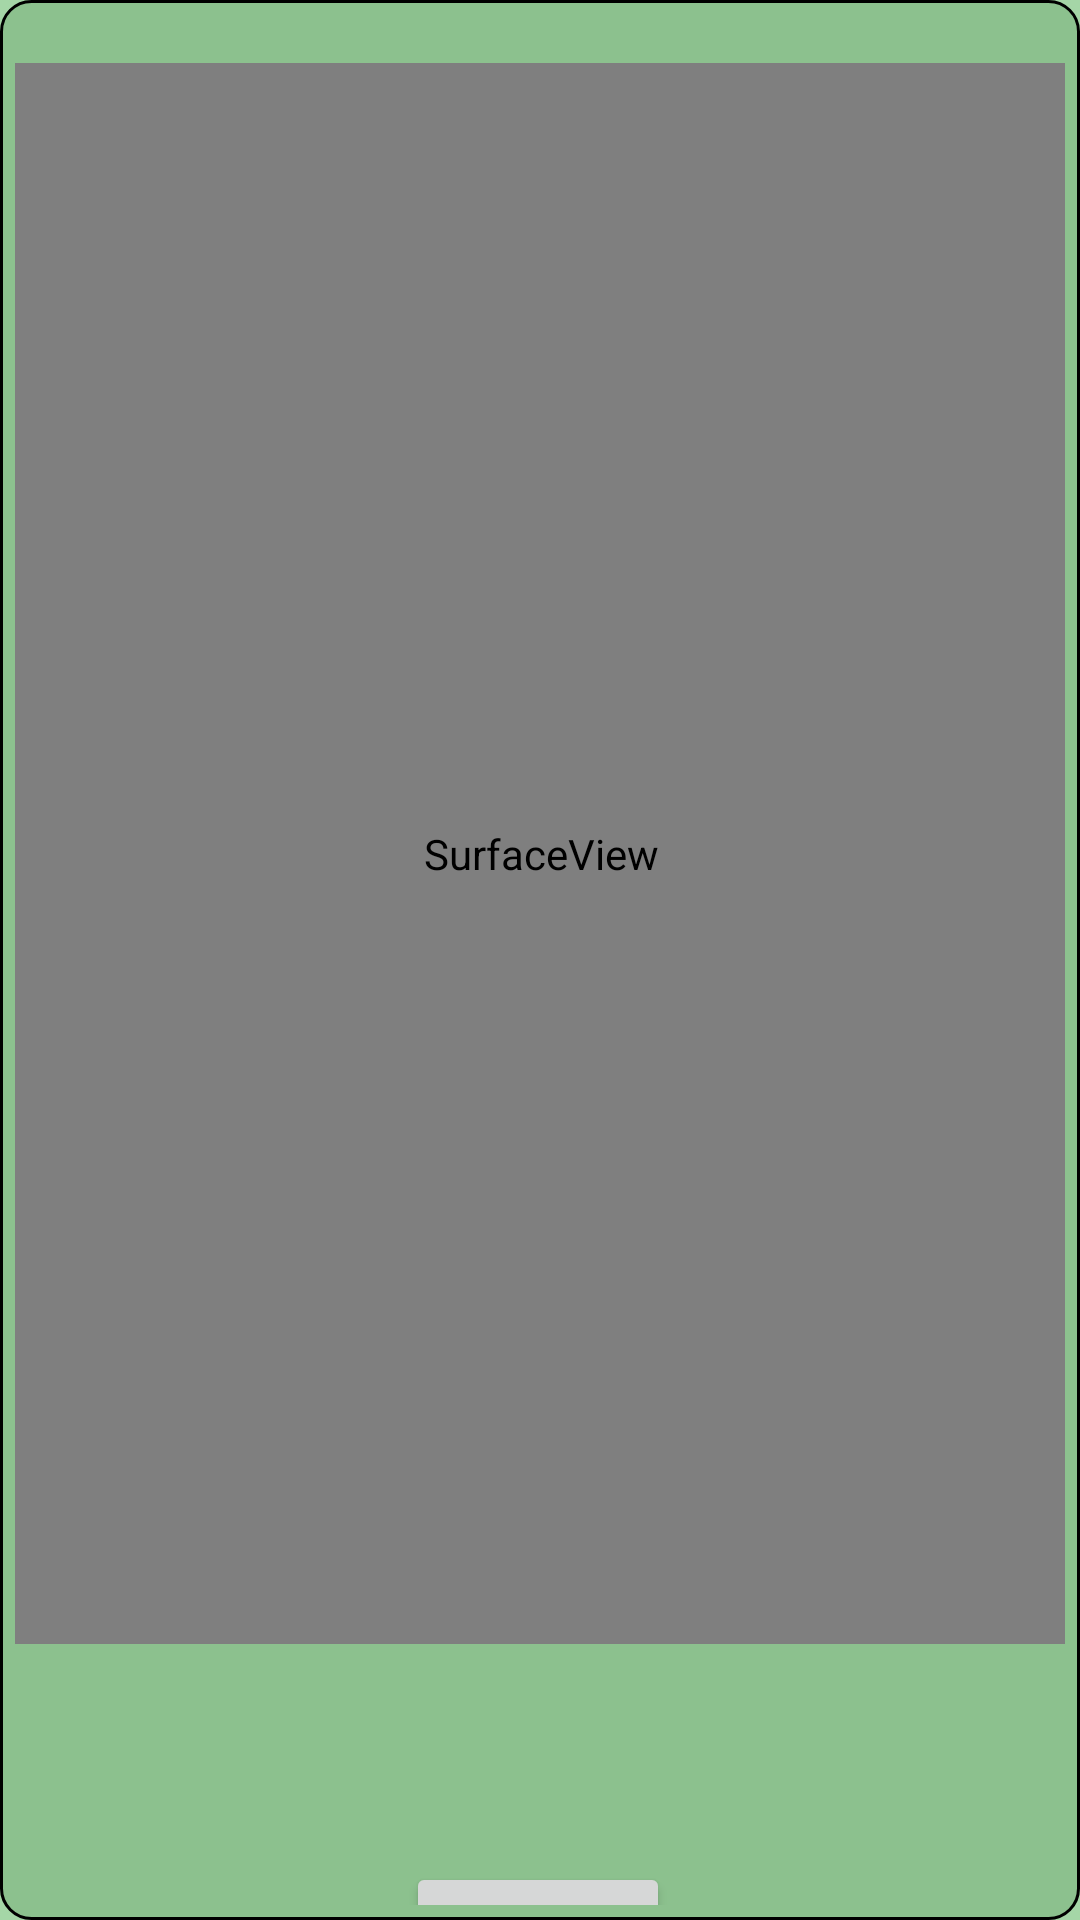

Layout XML and referenced resources for this Android screen:
<!-- AndroidManifest.xml: application theme AppTheme -->
<!-- res/layout/leer_puntos_fragment.xml -->
<?xml version="1.0" encoding="utf-8"?>
<androidx.constraintlayout.widget.ConstraintLayout xmlns:android="http://schemas.android.com/apk/res/android"
    xmlns:app="http://schemas.android.com/apk/res-auto"
    xmlns:tools="http://schemas.android.com/tools"
    android:layout_width="match_parent"
    android:layout_height="match_parent"
    android:background="@drawable/estilo_btn"
    tools:context=".nuevaspantallas.usuario.leerpuntos.LeerPuntosFragment">

    <SurfaceView
        android:id="@+id/camera_view"
        android:layout_width="397dp"
        android:layout_height="527dp"
        android:layout_alignParentLeft="true"
        android:layout_centerVertical="true"
        android:layout_marginTop="16dp"
        app:layout_constraintEnd_toEndOf="parent"
        app:layout_constraintStart_toStartOf="parent"
        app:layout_constraintTop_toTopOf="parent" />

    <Button
        android:id="@+id/btn_leer_qr"
        android:layout_width="wrap_content"
        android:layout_height="wrap_content"
        android:layout_marginTop="76dp"
        android:text="Leer"
        app:layout_constraintBottom_toBottomOf="parent"
        app:layout_constraintEnd_toEndOf="parent"
        app:layout_constraintHorizontal_bias="0.498"
        app:layout_constraintStart_toStartOf="parent"
        app:layout_constraintTop_toBottomOf="@+id/camera_view"
        app:layout_constraintVertical_bias="0.092" />

</androidx.constraintlayout.widget.ConstraintLayout>
<!-- resources referenced by this layout -->
<resources>
  <!-- drawable estilo_btn (drawable) -->
  <?xml version="1.0" encoding="utf-8"?>
  <shape xmlns:android="http://schemas.android.com/apk/res/android"
      android:shape="rectangle">
      <stroke
          android:color="#000000"  android:width="1dp"/>
      <corners android:radius="10dp"/>
      <solid android:color="#8CC18E"/>
  
  
      <padding android:bottom="5dp"
          android:left="5dp"
          android:right="5dp"
          android:top="5dp"/>
  </shape>
  <style name="AppTheme" parent="Theme.MaterialComponents.Light.DarkActionBar">
  
          <item name="colorPrimaryDark">@color/primaryDarkColor</item>
          <item name="colorAccent">@color/secondaryLightColor</item>
  
          <item name="colorPrimary">#212121</item>
          <item name="colorPrimaryVariant">#000000</item>
          <item name="colorOnPrimary">#FFFFFF</item>
          <item name="colorSecondary">#2962FF</item>
          <item name="colorSecondaryVariant">#0039CB</item>
          <item name="colorOnSecondary">#FFFFFF</item>
          <item name="colorError">#F44336</item>
          <item name="colorOnError">#FFFFFF</item>
          <item name="colorSurface">#FFFFFF</item>
          <item name="colorOnSurface">#212121</item>
          <item name="android:colorBackground">@color/primaryColor</item>
          <item name="colorOnBackground">#212121</item>
          
      </style>
  <color name="primaryDarkColor">#75a478</color>
  <color name="secondaryLightColor">#b2fab4</color>
  <color name="primaryColor">#a5d6a7</color>
</resources>
